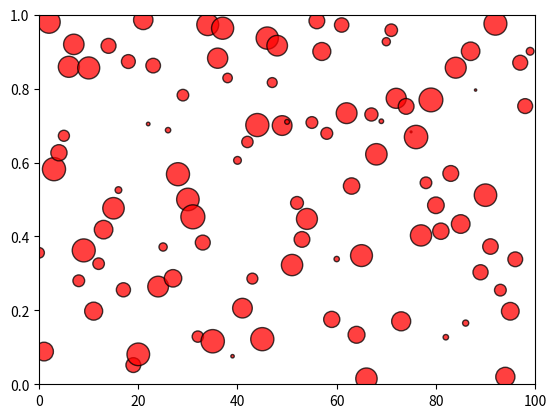

Python code for this plot:
%matplotlib notebook

# Import Dependencies
import random
import matplotlib.pyplot as plt
import numpy as np

# The maximum x value for our chart will be 100
x_limit = 100

# List of values from 0 to 100 each value being 1 greater than the last
x_axis = np.arange(0, x_limit, 1)

# Create a random array of data that we will use for our y values
data = [random.random() for value in x_axis]
size = [random.random()*300 for value in x_axis]

# Tells matplotlib that we want to make a scatter plot
# The size of each point on our plot is determined by their x value
plt.scatter(x_axis, data, marker="o", facecolors="red", edgecolors="black",
            s=size, alpha=0.75)

# The y limits of our scatter plot is 0 to 1
plt.ylim(0, 1)

# The x limits of our scatter plot is 0 to 100
plt.xlim(0, x_limit)

# Prints the scatter plot to the screen
plt.show()

